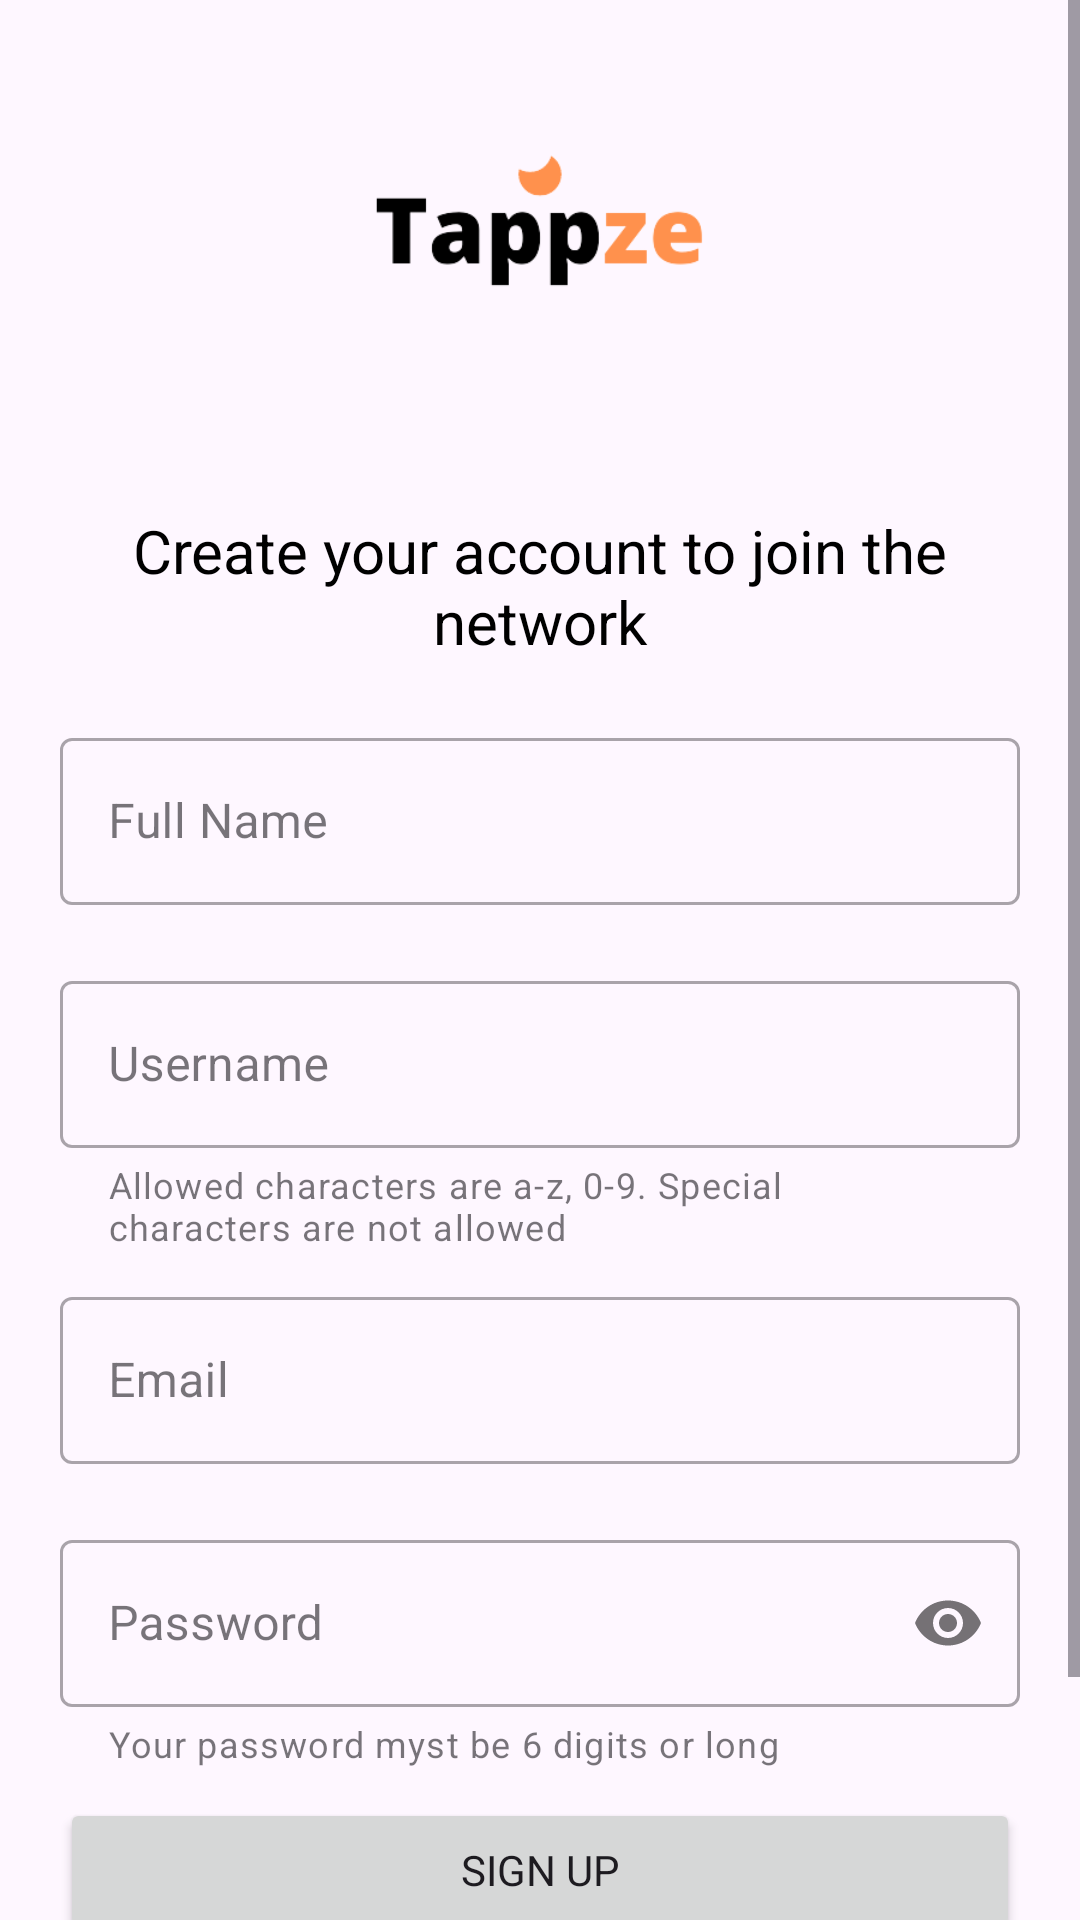

Layout XML and referenced resources for this Android screen:
<!-- AndroidManifest.xml: application theme Theme.Tappze -->
<!-- res/layout/fragment_register.xml -->
<?xml version="1.0" encoding="utf-8"?>
<ScrollView xmlns:android="http://schemas.android.com/apk/res/android"
    xmlns:tools="http://schemas.android.com/tools"
    xmlns:app="http://schemas.android.com/apk/res-auto"
    android:layout_width="match_parent"
    android:layout_height="match_parent"
    android:fillViewport="true"
    tools:context=".auth.RegisterFragment"
    android:id="@+id/registerFragment">

    <androidx.constraintlayout.widget.ConstraintLayout
        android:layout_width="match_parent"
        android:layout_height="wrap_content">

        <ImageView
            android:id="@+id/img_tappze"
            android:layout_width="200dp"
            android:layout_height="150dp"
            android:maxHeight="200dp"
            android:scaleType="centerCrop"
            android:src="@drawable/tappze"
            app:layout_constraintEnd_toEndOf="parent"
            app:layout_constraintStart_toStartOf="parent"
            app:layout_constraintTop_toTopOf="parent" />

        <TextView
            android:id="@+id/tv_top_text"
            android:layout_width="0dp"
            android:layout_height="wrap_content"
            android:layout_marginStart="40dp"
            android:layout_marginTop="20dp"
            android:layout_marginEnd="40dp"
            android:gravity="center"
            android:text="Create your account to join the network"
            android:textColor="@color/black"
            android:textSize="20sp"
            app:layout_constraintEnd_toEndOf="parent"
            app:layout_constraintStart_toStartOf="parent"
            app:layout_constraintTop_toBottomOf="@+id/img_tappze" />

        <com.google.android.material.textfield.TextInputLayout
            android:id="@+id/inputLayout_name"
            style="@style/Widget.MaterialComponents.TextInputLayout.OutlinedBox"
            android:layout_width="0dp"
            android:layout_height="wrap_content"
            android:layout_marginStart="20dp"
            android:layout_marginTop="20dp"
            android:layout_marginEnd="20dp"
            android:hint="Full Name"
            app:layout_constraintEnd_toEndOf="parent"
            app:layout_constraintStart_toStartOf="parent"
            app:layout_constraintTop_toBottomOf="@+id/tv_top_text">

            <com.google.android.material.textfield.TextInputEditText
                android:id="@+id/textInput_name"
                android:layout_width="match_parent"
                android:layout_height="match_parent" />
        </com.google.android.material.textfield.TextInputLayout>

        <com.google.android.material.textfield.TextInputLayout
            android:id="@+id/inputLayout_username"
            style="@style/Widget.MaterialComponents.TextInputLayout.OutlinedBox"
            android:layout_width="0dp"
            android:layout_height="wrap_content"
            android:layout_marginStart="20dp"
            android:layout_marginTop="20dp"
            android:layout_marginEnd="20dp"
            android:hint="Username"
            app:helperText="Allowed characters are a-z, 0-9. Special characters are not allowed"
            app:layout_constraintEnd_toEndOf="parent"
            app:layout_constraintStart_toStartOf="parent"
            app:layout_constraintTop_toBottomOf="@+id/inputLayout_name">

            <com.google.android.material.textfield.TextInputEditText
                android:id="@+id/textInput_username"
                android:layout_width="match_parent"
                android:layout_height="match_parent"
                android:digits="abcdefghijklmnopqrstuvwxyz0123456789" />
        </com.google.android.material.textfield.TextInputLayout>

        <com.google.android.material.textfield.TextInputLayout
            android:id="@+id/inputLayout_email"
            style="@style/Widget.MaterialComponents.TextInputLayout.OutlinedBox"
            android:layout_width="0dp"
            android:layout_height="wrap_content"
            android:layout_marginStart="20dp"
            android:layout_marginTop="10dp"
            android:layout_marginEnd="20dp"
            android:hint="Email"
            app:layout_constraintEnd_toEndOf="parent"
            app:layout_constraintStart_toStartOf="parent"
            app:layout_constraintTop_toBottomOf="@+id/inputLayout_username">

            <com.google.android.material.textfield.TextInputEditText
                android:id="@+id/textInput_email"
                android:layout_width="match_parent"
                android:layout_height="match_parent"
                android:inputType="textEmailSubject" />
        </com.google.android.material.textfield.TextInputLayout>

        <com.google.android.material.textfield.TextInputLayout
            android:id="@+id/inputLayout_password"
            style="@style/Widget.MaterialComponents.TextInputLayout.OutlinedBox"
            android:layout_width="0dp"
            android:layout_height="wrap_content"
            android:layout_marginStart="20dp"
            android:layout_marginTop="20dp"
            android:layout_marginEnd="20dp"
            android:hint="Password"
            app:helperText="Your password myst be 6 digits or long"
            app:layout_constraintEnd_toEndOf="parent"
            app:layout_constraintStart_toStartOf="parent"
            app:layout_constraintTop_toBottomOf="@+id/inputLayout_email"
            app:passwordToggleEnabled="true">

            <com.google.android.material.textfield.TextInputEditText
                android:id="@+id/textInput_password"
                android:layout_width="match_parent"
                android:layout_height="match_parent"
                android:inputType="textPassword" />
        </com.google.android.material.textfield.TextInputLayout>

        <Button
            android:id="@+id/btn_sign_up"
            android:layout_width="0dp"
            android:layout_height="wrap_content"
            android:layout_marginStart="20dp"
            android:layout_marginTop="10dp"
            android:layout_marginEnd="20dp"
            android:text="Sign Up"
            app:layout_constraintEnd_toEndOf="parent"
            app:layout_constraintStart_toStartOf="parent"
            app:layout_constraintTop_toBottomOf="@+id/inputLayout_password" />

        <TextView
            android:id="@+id/tv_bottom"
            android:layout_width="0dp"
            android:layout_height="wrap_content"
            android:layout_marginStart="40dp"
            android:layout_marginTop="40dp"
            android:layout_marginEnd="40dp"
            android:gravity="center"
            android:text="Going forward, I agree to the Privacy Policy &amp; Terms of Service"
            android:textColor="@color/black"
            android:textSize="18sp"
            app:layout_constraintBottom_toBottomOf="parent"
            app:layout_constraintEnd_toEndOf="parent"
            app:layout_constraintStart_toStartOf="parent"
            app:layout_constraintTop_toBottomOf="@+id/btn_sign_up" />

        <ProgressBar
            android:id="@+id/progressBar"
            android:layout_width="wrap_content"
            android:layout_height="wrap_content"
            android:indeterminateTint="@color/black"
            android:visibility="invisible"
            app:layout_constraintBottom_toBottomOf="parent"
            app:layout_constraintEnd_toEndOf="parent"
            app:layout_constraintStart_toStartOf="parent"
            app:layout_constraintTop_toTopOf="parent" />

    </androidx.constraintlayout.widget.ConstraintLayout>

</ScrollView>
<!-- resources referenced by this layout -->
<resources>
  <color name="black">#FF000000</color>
  <!-- drawable tappze: png bitmap (drawable, 12476 bytes) -->
  <style name="Theme.Tappze" parent="Theme.Material3.DayNight.NoActionBar">
          
          <item name="colorPrimary">@color/black</item>
          <item name="colorPrimaryVariant">@color/black</item>
          <item name="colorOnPrimary">@color/white</item>
          
          <item name="colorSecondary">#080908</item>
          <item name="colorSecondaryVariant">@color/black</item>
          <item name="colorOnSecondary">@color/black</item>
          
          <item name="android:statusBarColor">?attr/colorPrimaryVariant</item>
          
          <item name="fontFamily">sans-serif</item>
      </style>
  <color name="white">#FFFFFFFF</color>
</resources>
